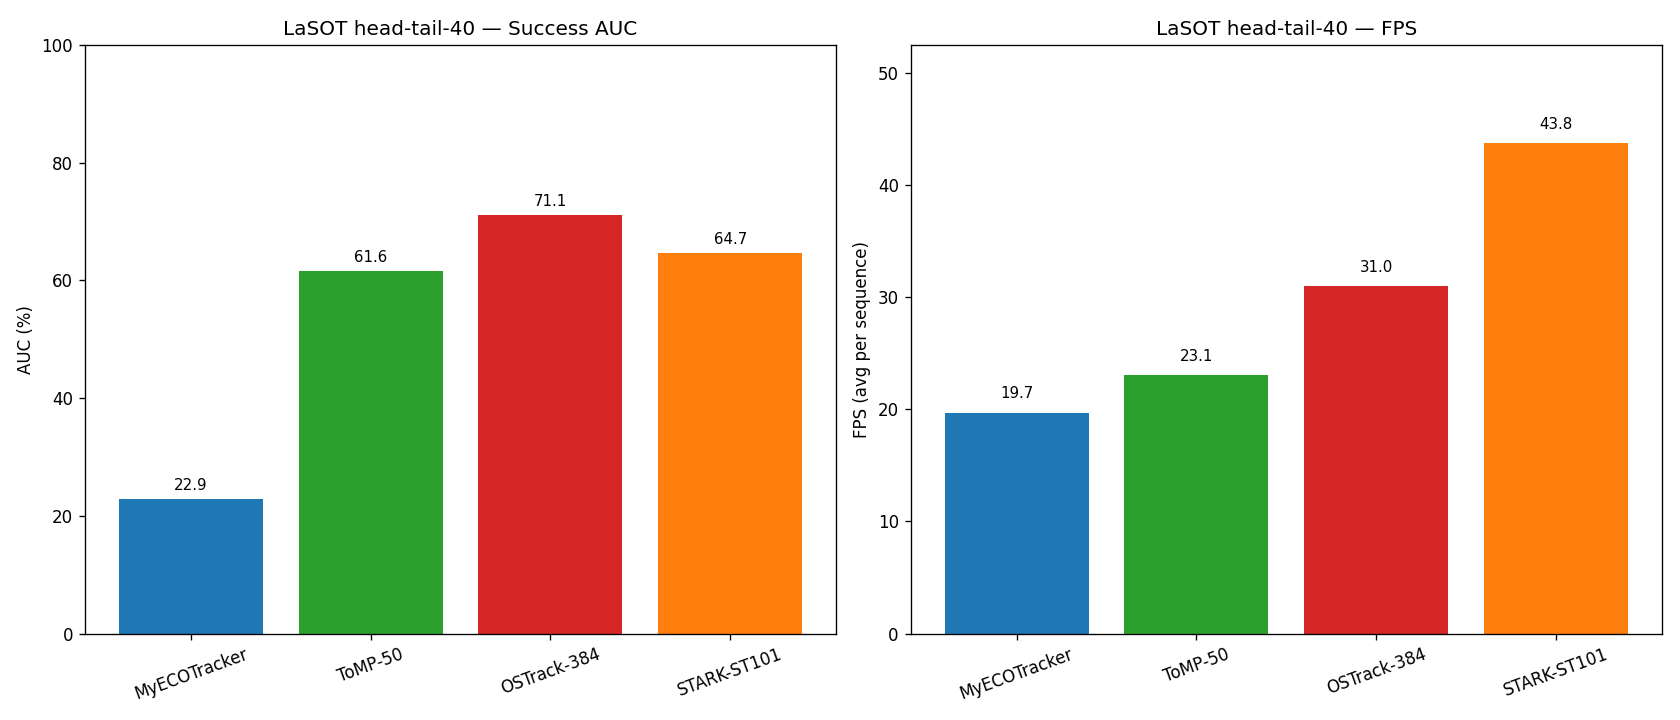

The table this chart was drawn from, first rows:
Tracker, AUC, Precision, Success50, FPS_avg_seq, FPS_weighted_by_frames, valid_sequences, source
MyECOTracker, 22.88, 26.44, 17.59, 19.71, 19.69, 40, jetson_reports\verified_otb936_dual_acc_…
ToMP-50, 61.59, 68.00, 72.17, 23.06, 22.87, 40, OtherTracker\lasot\lasot936\ToMP\summary…
OSTrack-384, 71.12, 78.71, 81.81, 31.01, 29.73, 40, OtherTracker\lasot\lasot936\OSTrack\summ…
STARK-ST101, 64.66, 72.05, 74.16, 43.76, 41.04, 40, OtherTracker\lasot\lasot936\STARK\summar…
